Labelled photos from "classification", an image-classification folder in AyushChandekar/DeepLearning_Assignments. The possible labels are: big bus, big truck, bus large, bus small, car, mid truck, small bus, small truck, truck large, truck medium, truck small, truck extra large.

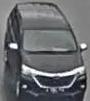
Label: car

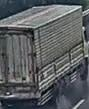
Label: truck medium

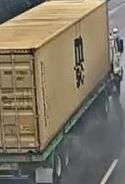
Label: truck extra large

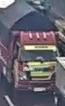
Label: small truck

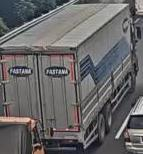
Label: truck large

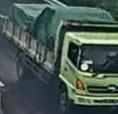
Label: mid truck
